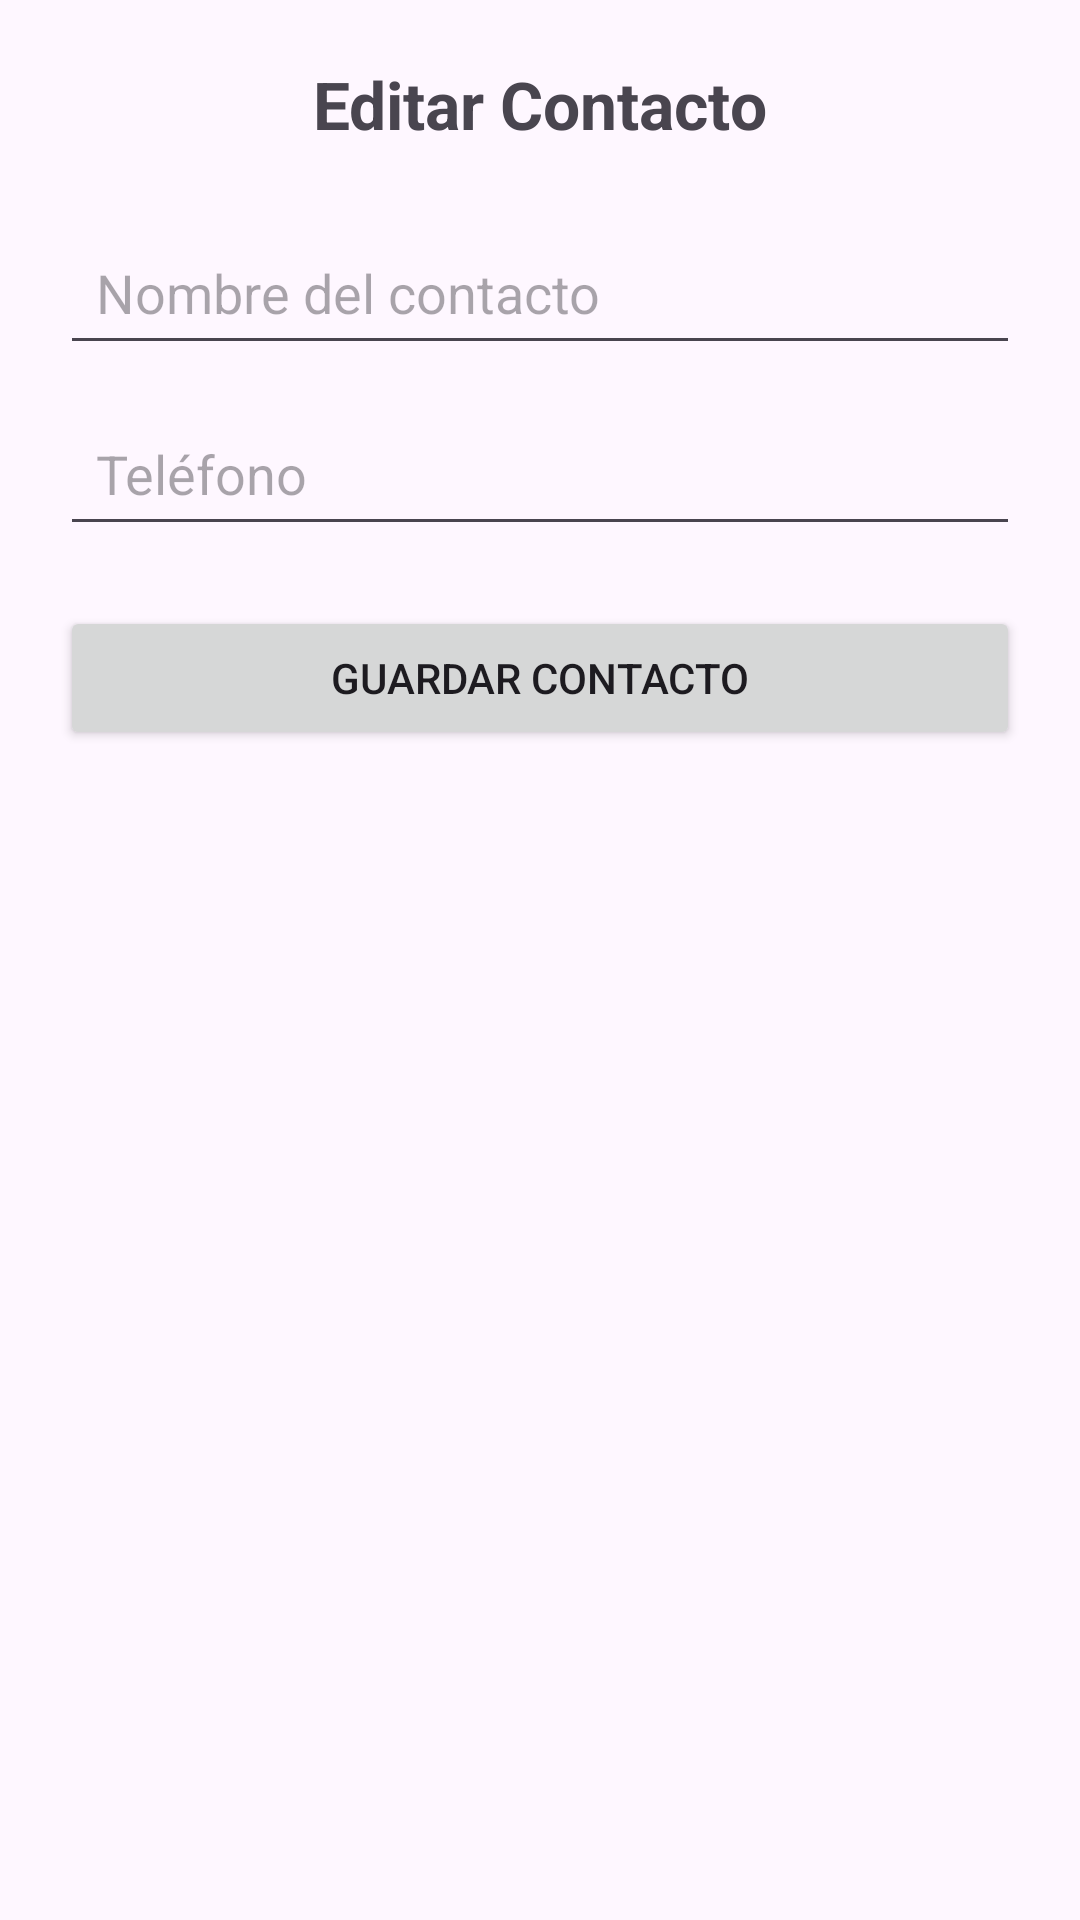

Write the Android layout XML for this screen, with the resource values it uses.
<!-- AndroidManifest.xml: application theme Theme.EjerciciosAndroidIntents -->
<!-- res/layout/activity_ejercicio08_editar.xml -->
<?xml version="1.0" encoding="utf-8"?>
<LinearLayout xmlns:android="http://schemas.android.com/apk/res/android"
    android:layout_width="match_parent"
    android:layout_height="match_parent"
    android:orientation="vertical"
    android:padding="20dp"
    android:gravity="center_horizontal">

    <TextView
        android:layout_width="wrap_content"
        android:layout_height="wrap_content"
        android:text="Editar Contacto"
        android:textSize="22sp"
        android:textStyle="bold"
        android:layout_marginBottom="24dp" />

    <EditText
        android:id="@+id/campoNombreEj8"
        android:layout_width="match_parent"
        android:layout_height="wrap_content"
        android:hint="Nombre del contacto"
        android:inputType="textPersonName"
        android:padding="12dp"
        android:layout_marginBottom="12dp" />

    <EditText
        android:id="@+id/campoTelefonoEj8"
        android:layout_width="match_parent"
        android:layout_height="wrap_content"
        android:hint="Teléfono"
        android:inputType="phone"
        android:padding="12dp"
        android:layout_marginBottom="20dp" />

    <Button
        android:id="@+id/botonGuardarEj8"
        android:layout_width="match_parent"
        android:layout_height="wrap_content"
        android:text="Guardar Contacto" />
</LinearLayout>
<!-- resources referenced by this layout -->
<resources>
  <style name="Theme.EjerciciosAndroidIntents" parent="Base.Theme.EjerciciosAndroidIntents" />
  <style name="Base.Theme.EjerciciosAndroidIntents" parent="Theme.Material3.DayNight.NoActionBar">
          
          
      </style>
</resources>
